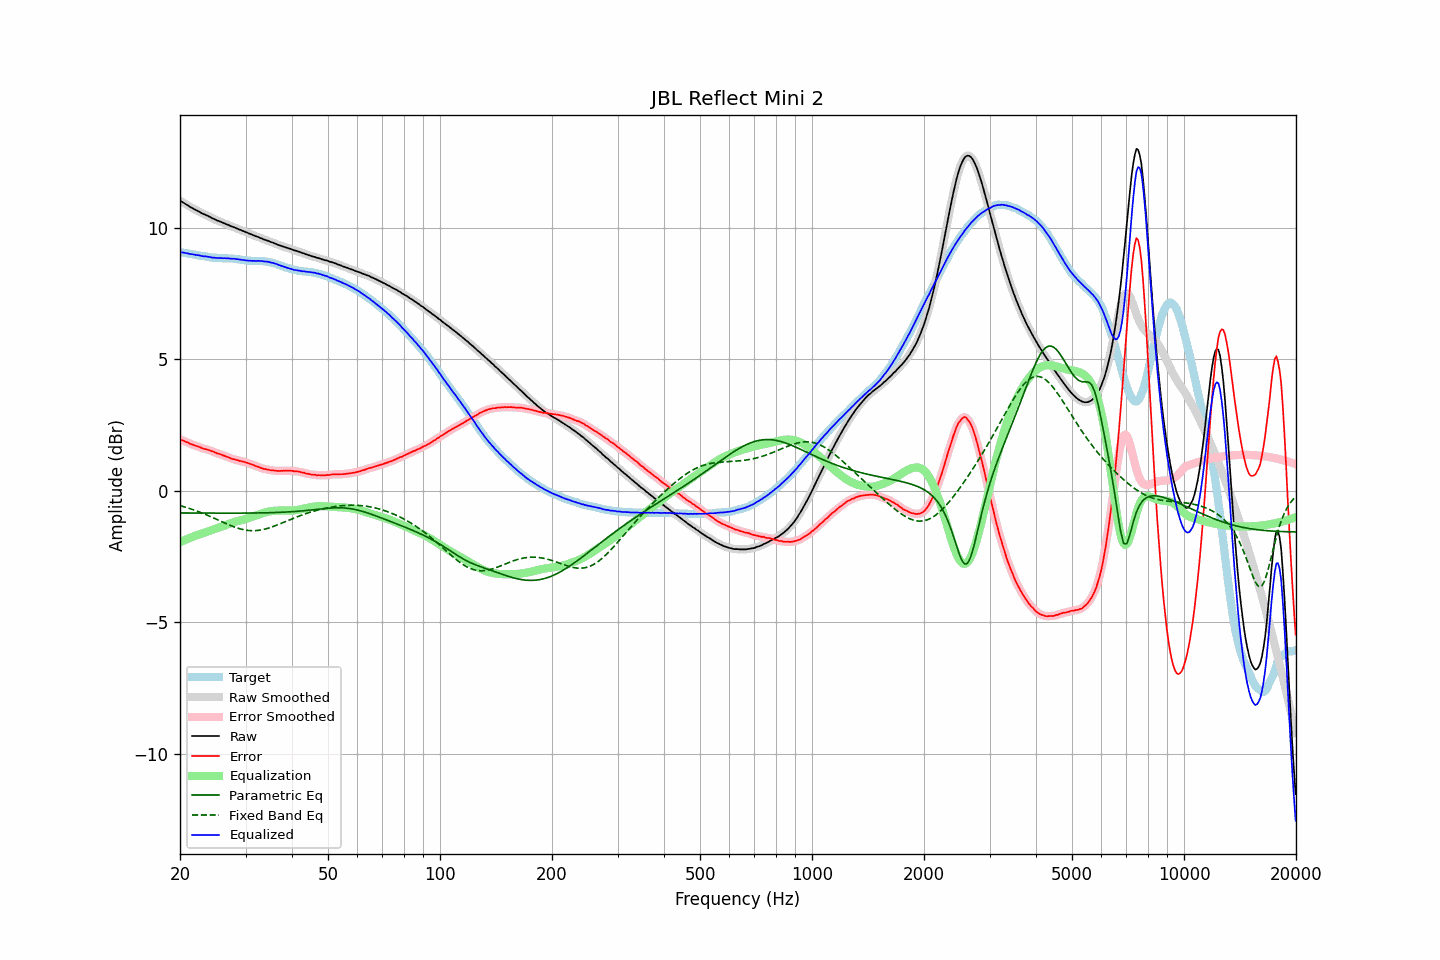

The data file committed next to this chart (first rows):
frequency, raw, error, smoothed, error_smoothed, equalization, parametric_eq, fixed_band_eq, equalized_raw, equalized_smoothed, target
20.00, 11.02, 1.95, 11.02, 1.95, -1.95, -0.85, -0.57, 9.07, 9.06, 9.07
20.20, 10.98, 1.92, 10.98, 1.93, -1.93, -0.85, -0.58, 9.05, 9.06, 9.06
20.40, 10.95, 1.91, 10.95, 1.90, -1.90, -0.85, -0.60, 9.05, 9.05, 9.05
20.61, 10.91, 1.88, 10.91, 1.88, -1.87, -0.85, -0.62, 9.04, 9.04, 9.04
20.81, 10.87, 1.85, 10.87, 1.85, -1.85, -0.85, -0.64, 9.02, 9.03, 9.02
21.02, 10.84, 1.83, 10.83, 1.82, -1.82, -0.85, -0.66, 9.02, 9.01, 9.01
21.23, 10.79, 1.79, 10.80, 1.80, -1.80, -0.85, -0.68, 8.99, 9.00, 9.00
21.44, 10.76, 1.77, 10.76, 1.77, -1.77, -0.85, -0.70, 8.99, 8.99, 8.99
21.66, 10.73, 1.75, 10.73, 1.75, -1.75, -0.85, -0.72, 8.98, 8.98, 8.98
21.87, 10.69, 1.72, 10.69, 1.72, -1.72, -0.85, -0.74, 8.97, 8.97, 8.97
22.09, 10.66, 1.70, 10.66, 1.70, -1.70, -0.85, -0.76, 8.96, 8.96, 8.96
22.31, 10.63, 1.68, 10.63, 1.68, -1.68, -0.85, -0.78, 8.95, 8.95, 8.95
22.54, 10.60, 1.67, 10.60, 1.66, -1.66, -0.85, -0.81, 8.94, 8.94, 8.94
22.76, 10.56, 1.64, 10.56, 1.64, -1.64, -0.85, -0.83, 8.92, 8.93, 8.93
22.99, 10.53, 1.61, 10.53, 1.61, -1.62, -0.85, -0.85, 8.91, 8.91, 8.92
23.22, 10.50, 1.59, 10.50, 1.59, -1.60, -0.85, -0.88, 8.90, 8.91, 8.91
23.45, 10.48, 1.58, 10.48, 1.58, -1.58, -0.85, -0.90, 8.90, 8.90, 8.90
23.69, 10.45, 1.56, 10.45, 1.56, -1.56, -0.85, -0.93, 8.89, 8.89, 8.89
23.92, 10.42, 1.54, 10.42, 1.54, -1.54, -0.85, -0.96, 8.88, 8.88, 8.88
24.16, 10.39, 1.52, 10.39, 1.52, -1.52, -0.85, -0.98, 8.87, 8.87, 8.87
24.40, 10.35, 1.50, 10.36, 1.50, -1.50, -0.85, -1.01, 8.85, 8.86, 8.86
24.65, 10.33, 1.48, 10.33, 1.47, -1.48, -0.85, -1.04, 8.86, 8.85, 8.85
24.89, 10.30, 1.45, 10.30, 1.45, -1.45, -0.85, -1.07, 8.85, 8.85, 8.85
25.14, 10.27, 1.42, 10.27, 1.43, -1.43, -0.85, -1.09, 8.84, 8.84, 8.85
25.39, 10.25, 1.41, 10.25, 1.41, -1.41, -0.85, -1.12, 8.84, 8.84, 8.84
25.65, 10.22, 1.38, 10.22, 1.39, -1.38, -0.85, -1.15, 8.84, 8.84, 8.84
25.91, 10.20, 1.37, 10.20, 1.37, -1.36, -0.85, -1.18, 8.84, 8.84, 8.84
26.16, 10.17, 1.34, 10.17, 1.34, -1.34, -0.85, -1.21, 8.83, 8.83, 8.83
26.43, 10.15, 1.32, 10.15, 1.32, -1.32, -0.85, -1.23, 8.84, 8.83, 8.83
26.69, 10.12, 1.29, 10.12, 1.29, -1.29, -0.85, -1.26, 8.83, 8.83, 8.83
26.96, 10.10, 1.27, 10.10, 1.27, -1.27, -0.85, -1.29, 8.83, 8.83, 8.83
27.23, 10.07, 1.25, 10.07, 1.24, -1.25, -0.85, -1.31, 8.82, 8.82, 8.83
27.50, 10.04, 1.22, 10.05, 1.22, -1.23, -0.85, -1.34, 8.81, 8.82, 8.82
27.77, 10.02, 1.20, 10.02, 1.20, -1.21, -0.85, -1.36, 8.81, 8.81, 8.82
28.05, 10.00, 1.19, 10.00, 1.19, -1.19, -0.85, -1.38, 8.81, 8.81, 8.81
28.33, 9.97, 1.17, 9.97, 1.17, -1.17, -0.85, -1.40, 8.80, 8.80, 8.81
28.62, 9.95, 1.16, 9.95, 1.15, -1.15, -0.85, -1.42, 8.80, 8.80, 8.79
28.90, 9.92, 1.13, 9.92, 1.14, -1.14, -0.85, -1.44, 8.78, 8.79, 8.79
29.19, 9.90, 1.12, 9.90, 1.12, -1.12, -0.85, -1.46, 8.78, 8.78, 8.78
29.48, 9.87, 1.11, 9.87, 1.11, -1.11, -0.85, -1.47, 8.76, 8.77, 8.76
29.78, 9.85, 1.09, 9.85, 1.09, -1.09, -0.85, -1.49, 8.76, 8.76, 8.76
30.08, 9.82, 1.07, 9.82, 1.07, -1.07, -0.85, -1.50, 8.75, 8.75, 8.75
30.38, 9.80, 1.06, 9.80, 1.06, -1.05, -0.85, -1.51, 8.75, 8.75, 8.74
30.68, 9.77, 1.03, 9.77, 1.03, -1.03, -0.85, -1.51, 8.74, 8.74, 8.74
30.99, 9.75, 1.01, 9.75, 1.01, -1.01, -0.85, -1.52, 8.74, 8.74, 8.74
31.30, 9.72, 0.99, 9.72, 0.99, -0.99, -0.85, -1.52, 8.73, 8.73, 8.73
31.61, 9.70, 0.97, 9.70, 0.97, -0.97, -0.85, -1.52, 8.73, 8.73, 8.73
31.93, 9.67, 0.94, 9.67, 0.94, -0.94, -0.85, -1.52, 8.73, 8.73, 8.73
32.24, 9.65, 0.92, 9.65, 0.92, -0.92, -0.85, -1.51, 8.73, 8.73, 8.73
32.57, 9.63, 0.91, 9.63, 0.90, -0.90, -0.84, -1.50, 8.73, 8.73, 8.73
32.89, 9.60, 0.87, 9.60, 0.87, -0.88, -0.84, -1.50, 8.73, 8.73, 8.73
33.22, 9.58, 0.85, 9.58, 0.85, -0.86, -0.84, -1.48, 8.73, 8.72, 8.73
33.55, 9.55, 0.83, 9.55, 0.83, -0.84, -0.84, -1.47, 8.71, 8.72, 8.72
33.89, 9.53, 0.82, 9.53, 0.82, -0.82, -0.84, -1.46, 8.71, 8.71, 8.71
34.23, 9.51, 0.81, 9.51, 0.81, -0.81, -0.84, -1.44, 8.70, 8.70, 8.70
34.57, 9.49, 0.79, 9.49, 0.80, -0.79, -0.84, -1.42, 8.70, 8.69, 8.70
34.92, 9.46, 0.78, 9.47, 0.78, -0.78, -0.84, -1.40, 8.68, 8.68, 8.68
35.27, 9.44, 0.78, 9.44, 0.78, -0.77, -0.83, -1.38, 8.67, 8.67, 8.67
35.62, 9.42, 0.77, 9.42, 0.77, -0.77, -0.83, -1.36, 8.65, 8.65, 8.65
35.97, 9.39, 0.76, 9.39, 0.76, -0.76, -0.83, -1.34, 8.63, 8.63, 8.63
... 635 more rows
